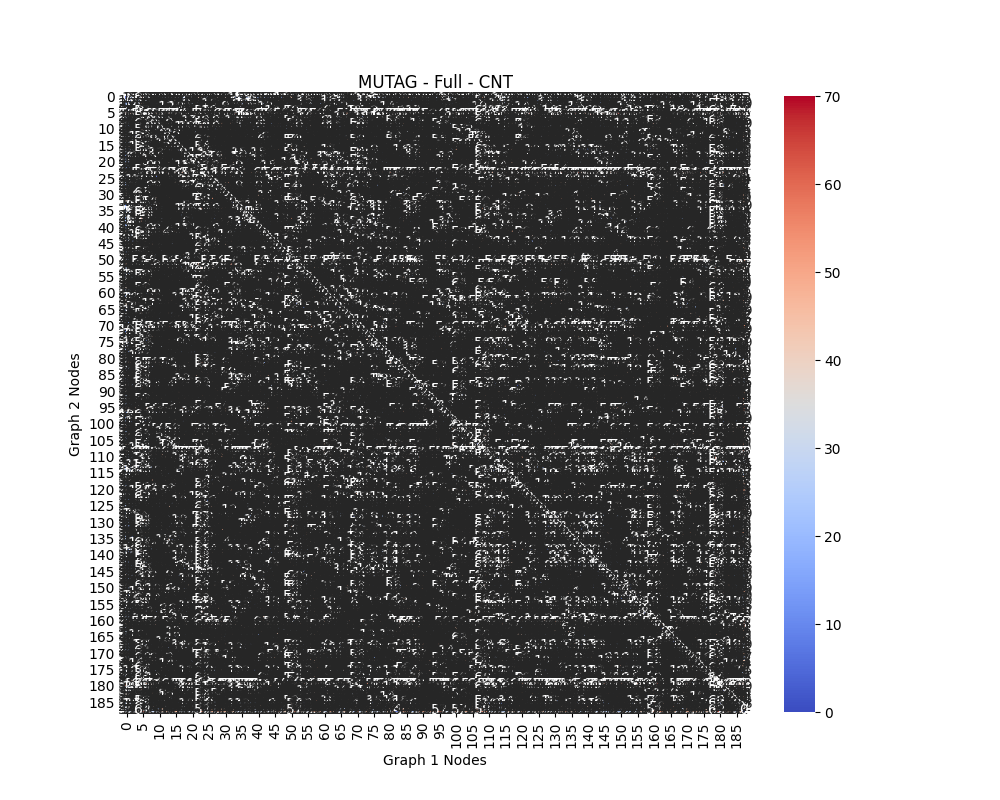

The table this chart was drawn from, first rows:
0, 18, 22, 33, 30, 60, 25, 29, 33, 22, 20, 27, 31, 37, 25, 33, 30, 25, 20, 23, 31, 21, 40, 40
18, 0, 4, 29, 21, 58, 21, 32, 23, 20, 22, 31, 33, 25, 25, 39, 20, 24, 6, 28, 25, 22, 40, 48
22, 4, 0, 23, 21, 53, 19, 36, 23, 26, 22, 29, 33, 23, 23, 37, 24, 30, 8, 32, 29, 30, 34, 46
33, 29, 23, 0, 39, 52, 20, 26, 40, 37, 31, 26, 12, 44, 26, 10, 39, 34, 35, 32, 31, 32, 27, 49
30, 21, 21, 39, 0, 57, 25, 30, 25, 24, 34, 35, 43, 26, 39, 47, 4, 34, 19, 24, 33, 22, 46, 58
60, 58, 53, 52, 57, 0, 58, 52, 61, 48, 54, 36, 58, 61, 46, 56, 59, 56, 52, 47, 46, 46, 57, 59
25, 21, 19, 20, 25, 58, 0, 31, 30, 23, 27, 31, 35, 34, 30, 36, 21, 20, 17, 20, 21, 22, 37, 53
29, 32, 36, 26, 30, 52, 31, 0, 39, 8, 37, 35, 37, 39, 33, 44, 36, 28, 26, 12, 31, 9, 46, 50
33, 23, 23, 40, 25, 61, 30, 39, 0, 31, 35, 39, 49, 8, 38, 49, 21, 33, 23, 33, 33, 31, 45, 57
22, 20, 26, 37, 24, 48, 23, 8, 31, 0, 28, 28, 30, 37, 35, 40, 30, 13, 16, 18, 25, 9, 42, 54
20, 22, 22, 31, 34, 54, 27, 37, 35, 28, 0, 29, 25, 39, 23, 39, 30, 25, 28, 27, 33, 29, 32, 42
27, 31, 29, 26, 35, 36, 31, 35, 39, 28, 29, 0, 36, 43, 12, 36, 34, 36, 33, 37, 37, 34, 40, 46
31, 33, 33, 12, 43, 58, 35, 37, 49, 30, 25, 36, 0, 50, 28, 2, 40, 29, 37, 41, 24, 30, 44, 48
37, 25, 23, 44, 26, 61, 34, 39, 8, 37, 39, 43, 50, 0, 42, 50, 23, 38, 27, 40, 40, 36, 49, 61
25, 25, 23, 26, 39, 46, 30, 33, 38, 35, 23, 12, 28, 42, 0, 34, 39, 36, 25, 30, 31, 34, 31, 33
33, 39, 37, 10, 47, 56, 36, 44, 49, 40, 39, 36, 2, 50, 34, 0, 38, 39, 41, 41, 34, 36, 42, 54
30, 20, 24, 39, 4, 59, 21, 36, 21, 30, 30, 34, 40, 23, 39, 38, 0, 32, 24, 29, 31, 30, 48, 58
25, 24, 30, 34, 34, 56, 20, 28, 33, 13, 25, 36, 29, 38, 36, 39, 32, 0, 22, 23, 32, 15, 43, 53
20, 6, 8, 35, 19, 52, 17, 26, 23, 16, 28, 33, 37, 27, 25, 41, 24, 22, 0, 20, 23, 18, 40, 42
23, 28, 32, 32, 24, 47, 20, 12, 33, 18, 27, 37, 41, 40, 30, 41, 29, 23, 20, 0, 26, 11, 49, 55
31, 25, 29, 31, 33, 46, 21, 31, 33, 25, 33, 37, 24, 40, 31, 34, 31, 32, 23, 26, 0, 23, 38, 48
21, 22, 30, 32, 22, 46, 22, 9, 31, 9, 29, 34, 30, 36, 34, 36, 30, 15, 18, 11, 23, 0, 47, 51
40, 40, 34, 27, 46, 57, 37, 46, 45, 42, 32, 40, 44, 49, 31, 42, 48, 43, 40, 49, 38, 47, 0, 48
40, 48, 46, 49, 58, 59, 53, 50, 57, 54, 42, 46, 48, 61, 33, 54, 58, 53, 42, 55, 48, 51, 48, 0
23, 20, 20, 32, 24, 48, 20, 8, 33, 9, 33, 34, 30, 36, 24, 36, 30, 16, 20, 11, 24, 1, 43, 53
26, 19, 16, 39, 10, 50, 29, 33, 29, 36, 36, 41, 46, 26, 41, 36, 22, 31, 16, 28, 26, 36, 54, 60
26, 32, 36, 27, 46, 51, 39, 44, 47, 38, 30, 24, 38, 51, 23, 40, 44, 49, 36, 45, 42, 35, 28, 42
23, 22, 30, 32, 21, 46, 22, 9, 31, 9, 29, 34, 30, 36, 32, 40, 30, 21, 16, 11, 25, 1, 41, 51
38, 34, 34, 38, 42, 49, 49, 29, 50, 25, 40, 45, 42, 49, 48, 42, 37, 26, 41, 34, 34, 21, 47, 63
38, 36, 38, 41, 46, 65, 39, 42, 49, 48, 36, 46, 50, 49, 39, 36, 50, 45, 40, 49, 40, 43, 26, 46
38, 35, 35, 8, 43, 60, 33, 42, 46, 46, 36, 41, 28, 51, 32, 28, 40, 39, 41, 47, 42, 44, 38, 48
41, 39, 41, 48, 47, 30, 34, 41, 50, 43, 41, 47, 46, 53, 48, 48, 37, 43, 38, 42, 40, 47, 55, 64
35, 40, 37, 43, 40, 56, 38, 14, 42, 33, 39, 38, 45, 49, 39, 48, 40, 32, 33, 46, 42, 23, 49, 59
15, 9, 9, 26, 23, 59, 20, 31, 24, 17, 25, 30, 30, 28, 24, 34, 21, 19, 5, 25, 22, 17, 35, 47
19, 22, 26, 34, 24, 52, 26, 17, 30, 1, 37, 29, 35, 38, 34, 43, 27, 15, 16, 19, 28, 9, 45, 57
15, 13, 13, 26, 19, 56, 16, 27, 26, 19, 23, 29, 41, 32, 34, 39, 17, 20, 7, 23, 21, 20, 41, 53
23, 23, 15, 28, 27, 56, 14, 32, 30, 27, 21, 37, 37, 34, 28, 37, 27, 20, 21, 30, 30, 20, 39, 47
23, 19, 21, 26, 23, 57, 2, 33, 28, 23, 25, 28, 35, 32, 28, 41, 23, 22, 17, 20, 20, 23, 39, 53
31, 8, 10, 36, 21, 51, 24, 28, 30, 31, 31, 33, 35, 28, 30, 49, 28, 32, 6, 28, 29, 29, 43, 51
21, 1, 1, 26, 21, 50, 20, 29, 26, 23, 19, 26, 30, 30, 22, 34, 25, 23, 19, 25, 26, 27, 33, 47
21, 22, 30, 32, 22, 46, 22, 9, 31, 9, 29, 34, 30, 36, 34, 36, 30, 15, 18, 11, 23, 17, 41, 53
37, 27, 27, 44, 22, 61, 32, 38, 4, 33, 39, 45, 50, 6, 42, 52, 24, 38, 27, 35, 38, 36, 49, 61
25, 29, 27, 10, 37, 58, 32, 36, 38, 33, 33, 32, 6, 42, 32, 24, 39, 26, 29, 38, 37, 30, 37, 45
8, 24, 26, 33, 30, 59, 21, 33, 31, 22, 22, 29, 37, 35, 27, 35, 32, 25, 20, 17, 31, 15, 34, 54
37, 24, 21, 40, 14, 47, 28, 34, 21, 27, 35, 38, 37, 21, 36, 35, 22, 30, 21, 33, 35, 23, 47, 57
34, 38, 40, 33, 48, 45, 41, 40, 47, 40, 36, 28, 38, 51, 25, 40, 46, 49, 38, 43, 36, 37, 34, 44
35, 50, 48, 49, 43, 46, 45, 44, 51, 42, 39, 30, 36, 48, 38, 36, 49, 43, 48, 43, 36, 40, 50, 60
10, 32, 30, 31, 28, 55, 23, 31, 33, 22, 24, 31, 25, 37, 25, 27, 30, 23, 18, 28, 35, 23, 42, 40
41, 35, 35, 43, 38, 41, 38, 45, 37, 27, 37, 30, 45, 43, 35, 31, 36, 46, 29, 28, 22, 35, 45, 59
30, 23, 17, 33, 25, 46, 35, 35, 29, 28, 28, 33, 38, 36, 35, 30, 30, 27, 19, 32, 16, 30, 40, 52
42, 46, 48, 39, 56, 43, 52, 55, 52, 49, 46, 47, 41, 59, 39, 39, 53, 54, 50, 52, 47, 47, 50, 47
46, 46, 48, 33, 54, 51, 52, 53, 58, 47, 44, 43, 39, 59, 45, 43, 55, 52, 48, 50, 41, 47, 44, 41
29, 38, 36, 38, 38, 43, 36, 24, 38, 9, 36, 40, 27, 41, 34, 31, 37, 24, 26, 10, 15, 5, 47, 59
24, 34, 30, 37, 28, 53, 34, 23, 37, 22, 39, 41, 39, 40, 35, 45, 32, 29, 28, 23, 43, 12, 42, 60
17, 15, 13, 26, 25, 58, 14, 25, 26, 17, 25, 27, 43, 30, 32, 39, 17, 20, 7, 21, 21, 18, 35, 51
26, 23, 21, 27, 28, 55, 29, 33, 33, 20, 22, 37, 31, 38, 27, 37, 29, 17, 18, 22, 27, 25, 40, 48
35, 27, 29, 46, 39, 42, 35, 47, 45, 39, 29, 41, 39, 46, 42, 33, 36, 36, 31, 40, 20, 37, 55, 55
38, 42, 40, 41, 46, 41, 46, 38, 51, 45, 42, 38, 46, 50, 35, 46, 48, 50, 38, 46, 52, 39, 28, 50
38, 30, 34, 41, 46, 59, 41, 46, 45, 48, 38, 34, 46, 49, 29, 46, 50, 47, 40, 49, 46, 43, 6, 48
27, 26, 20, 44, 35, 44, 38, 42, 41, 37, 39, 40, 29, 41, 42, 31, 31, 32, 26, 36, 32, 37, 45, 59
23, 22, 30, 36, 24, 46, 22, 9, 31, 9, 29, 34, 30, 36, 34, 34, 28, 19, 16, 11, 25, 1, 41, 53
... 127 more rows
